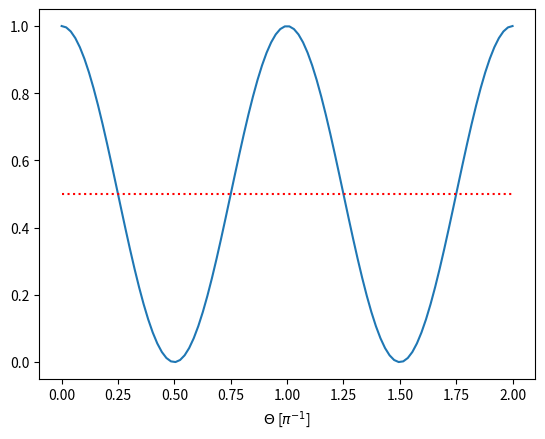

Here is the Python script that generated this plot:
# -*- coding: utf-8 -*-
"""
Created on Fri Nov 18 13:47:13 2016

[redacted]
"""
import matplotlib.pyplot as plt
import numpy as np

def polarization(x):
  return np.cos(x*np.pi)**2

def zeros(x):
  return x*0+0.5

x = np.linspace(0, 2, 100)
plt.plot(x, polarization(x))
plt.plot(x, zeros(x), ":r")
plt.xlabel('$\Theta$ [$\pi^{-1}$]')
